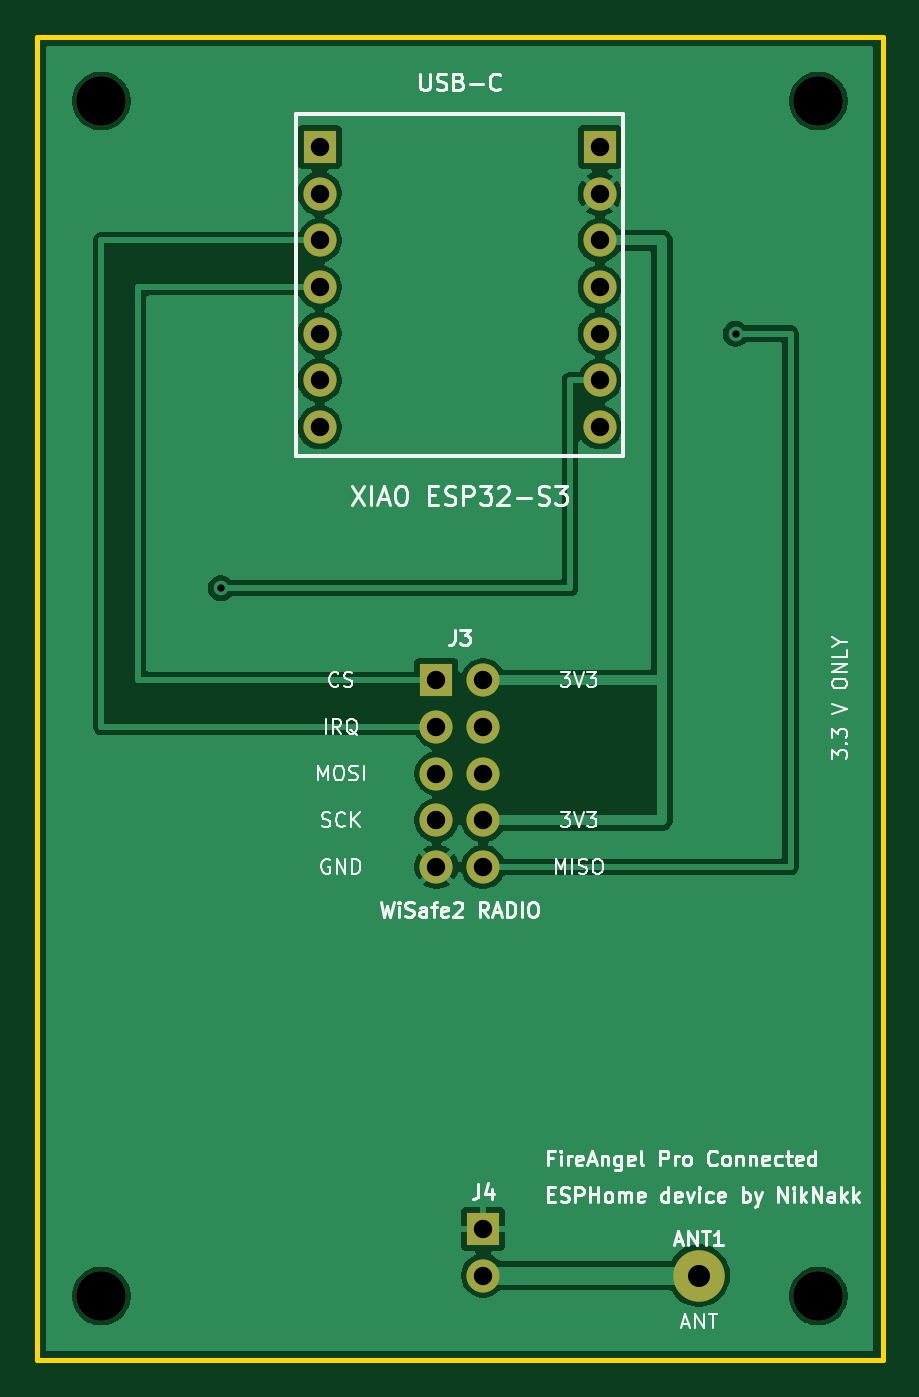
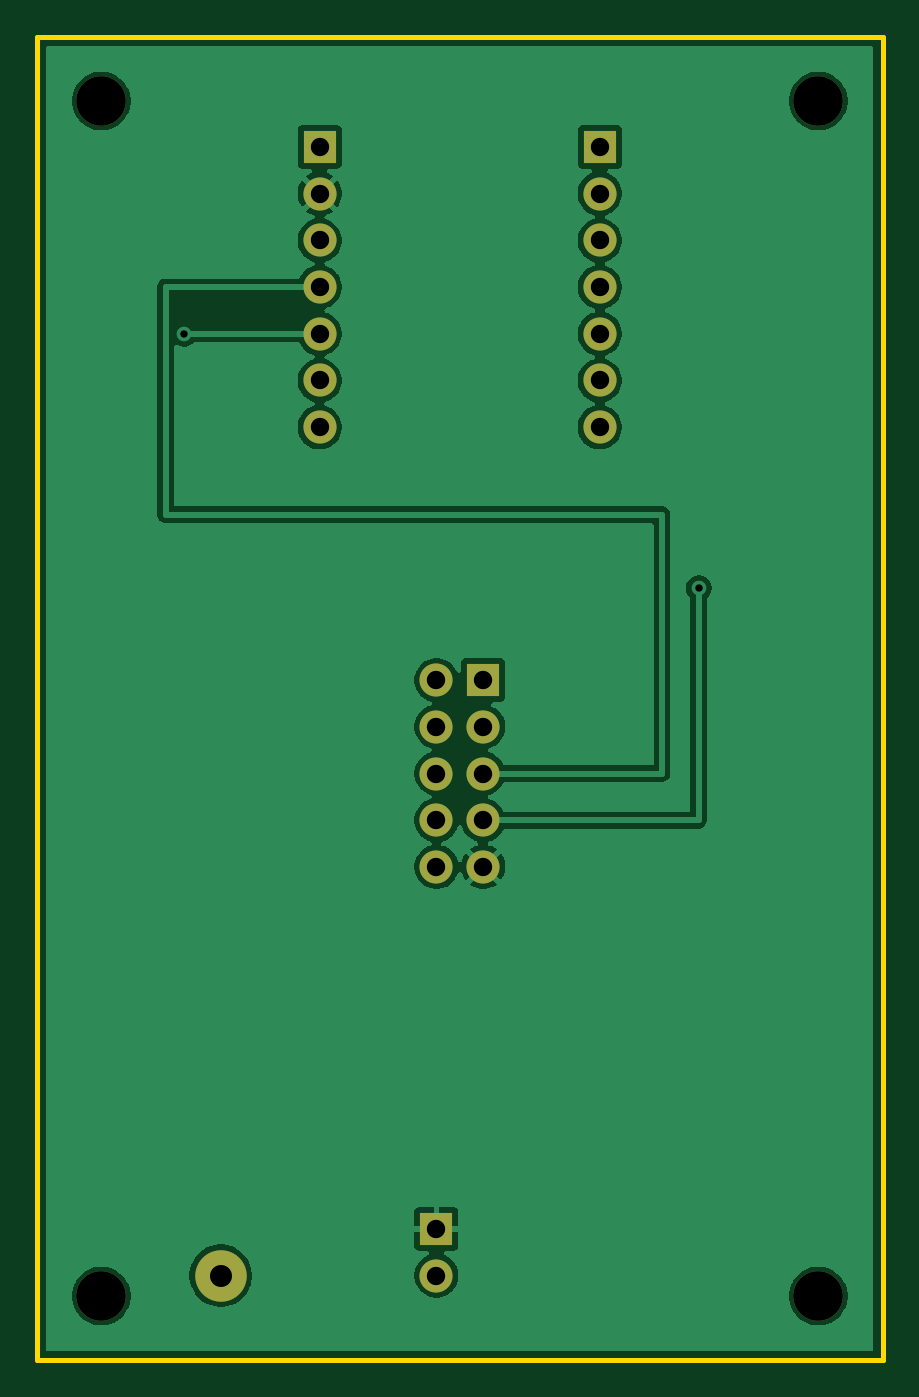
Circuit board: 9 layer files. Board 46.0 x 72.0 mm.
- bottom_copper: fireangel_xiao_carrier-B_Cu.gbr (44588 bytes)
- bottom_mask: fireangel_xiao_carrier-B_Mask.gbr (1503 bytes)
- bottom_silk: fireangel_xiao_carrier-B_Silkscreen.gbr (468 bytes)
- outline: fireangel_xiao_carrier-Edge_Cuts.gbr (572 bytes)
- top_copper: fireangel_xiao_carrier-F_Cu.gbr (43440 bytes)
- top_mask: fireangel_xiao_carrier-F_Mask.gbr (1503 bytes)
- top_silk: fireangel_xiao_carrier-F_Silkscreen.gbr (50554 bytes)
- drill: fireangel_xiao_carrier-NPTH.drl (372 bytes)
- drill: fireangel_xiao_carrier-PTH.drl (829 bytes)

=== bottom_copper: fireangel_xiao_carrier-B_Cu.gbr (44588 bytes, source omitted) ===
=== bottom_mask: fireangel_xiao_carrier-B_Mask.gbr ===
%TF.GenerationSoftware,KiCad,Pcbnew,10.0.5*%
%TF.CreationDate,2026-08-31T00:34:45+01:00*%
%TF.ProjectId,fireangel_xiao_carrier,66697265-616e-4676-956c-5f7869616f5f,rev?*%
%TF.SameCoordinates,Original*%
%TF.FileFunction,Soldermask,Bot*%
%TF.FilePolarity,Negative*%
%FSLAX46Y46*%
G04 Gerber Fmt 4.6, Leading zero omitted, Abs format (unit mm)*
G04 Created by KiCad (PCBNEW 10.0.5) date 2026-08-31 00:34:45*
%MOMM*%
%LPD*%
G01*
G04 APERTURE LIST*
%ADD10C,2.800000*%
%ADD11R,1.800000X1.800000*%
%ADD12C,1.800000*%
%ADD13C,2.700000*%
G04 APERTURE END LIST*
D10*
%TO.C,ANT1*%
X36000000Y-67385000D03*
%TD*%
D11*
%TO.C,J4*%
X24270000Y-64845000D03*
D12*
X24270000Y-67385000D03*
%TD*%
D11*
%TO.C,J2*%
X30620000Y-6000000D03*
D12*
X30620000Y-8540000D03*
X30620000Y-11080000D03*
X30620000Y-13620000D03*
X30620000Y-16160000D03*
X30620000Y-18700000D03*
X30620000Y-21240000D03*
%TD*%
D11*
%TO.C,J3*%
X21730000Y-35000000D03*
D12*
X21730000Y-37540000D03*
X21730000Y-40080000D03*
X21730000Y-42620000D03*
X21730000Y-45160000D03*
X24270000Y-35000000D03*
X24270000Y-37540000D03*
X24270000Y-40080000D03*
X24270000Y-42620000D03*
X24270000Y-45160000D03*
%TD*%
D13*
%TO.C,H1*%
X3500000Y-3500000D03*
%TD*%
D11*
%TO.C,J1*%
X15380000Y-6000000D03*
D12*
X15380000Y-8540000D03*
X15380000Y-11080000D03*
X15380000Y-13620000D03*
X15380000Y-16160000D03*
X15380000Y-18700000D03*
X15380000Y-21240000D03*
%TD*%
D13*
%TO.C,H3*%
X3500000Y-68500000D03*
%TD*%
%TO.C,H2*%
X42500000Y-3500000D03*
%TD*%
%TO.C,H4*%
X42500000Y-68500000D03*
%TD*%
M02*

=== bottom_silk: fireangel_xiao_carrier-B_Silkscreen.gbr ===
%TF.GenerationSoftware,KiCad,Pcbnew,10.0.5*%
%TF.CreationDate,2026-08-31T00:34:45+01:00*%
%TF.ProjectId,fireangel_xiao_carrier,66697265-616e-4676-956c-5f7869616f5f,rev?*%
%TF.SameCoordinates,Original*%
%TF.FileFunction,Legend,Bot*%
%TF.FilePolarity,Positive*%
%FSLAX46Y46*%
G04 Gerber Fmt 4.6, Leading zero omitted, Abs format (unit mm)*
G04 Created by KiCad (PCBNEW 10.0.5) date 2026-08-31 00:34:45*
%MOMM*%
%LPD*%
G01*
G04 APERTURE LIST*
G04 APERTURE END LIST*
M02*

=== outline: fireangel_xiao_carrier-Edge_Cuts.gbr ===
%TF.GenerationSoftware,KiCad,Pcbnew,10.0.5*%
%TF.CreationDate,2026-08-31T00:34:45+01:00*%
%TF.ProjectId,fireangel_xiao_carrier,66697265-616e-4676-956c-5f7869616f5f,rev?*%
%TF.SameCoordinates,Original*%
%TF.FileFunction,Profile,NP*%
%FSLAX46Y46*%
G04 Gerber Fmt 4.6, Leading zero omitted, Abs format (unit mm)*
G04 Created by KiCad (PCBNEW 10.0.5) date 2026-08-31 00:34:45*
%MOMM*%
%LPD*%
G01*
G04 APERTURE LIST*
%TA.AperFunction,Profile*%
%ADD10C,0.250000*%
%TD*%
G04 APERTURE END LIST*
D10*
X0Y0D02*
X46000000Y0D01*
X46000000Y-72000000D01*
X0Y-72000000D01*
X0Y0D01*
M02*

=== top_copper: fireangel_xiao_carrier-F_Cu.gbr (43440 bytes, source omitted) ===
=== top_mask: fireangel_xiao_carrier-F_Mask.gbr ===
%TF.GenerationSoftware,KiCad,Pcbnew,10.0.5*%
%TF.CreationDate,2026-08-31T00:34:45+01:00*%
%TF.ProjectId,fireangel_xiao_carrier,66697265-616e-4676-956c-5f7869616f5f,rev?*%
%TF.SameCoordinates,Original*%
%TF.FileFunction,Soldermask,Top*%
%TF.FilePolarity,Negative*%
%FSLAX46Y46*%
G04 Gerber Fmt 4.6, Leading zero omitted, Abs format (unit mm)*
G04 Created by KiCad (PCBNEW 10.0.5) date 2026-08-31 00:34:45*
%MOMM*%
%LPD*%
G01*
G04 APERTURE LIST*
%ADD10C,2.800000*%
%ADD11R,1.800000X1.800000*%
%ADD12C,1.800000*%
%ADD13C,2.700000*%
G04 APERTURE END LIST*
D10*
%TO.C,ANT1*%
X36000000Y-67385000D03*
%TD*%
D11*
%TO.C,J4*%
X24270000Y-64845000D03*
D12*
X24270000Y-67385000D03*
%TD*%
D11*
%TO.C,J2*%
X30620000Y-6000000D03*
D12*
X30620000Y-8540000D03*
X30620000Y-11080000D03*
X30620000Y-13620000D03*
X30620000Y-16160000D03*
X30620000Y-18700000D03*
X30620000Y-21240000D03*
%TD*%
D11*
%TO.C,J3*%
X21730000Y-35000000D03*
D12*
X21730000Y-37540000D03*
X21730000Y-40080000D03*
X21730000Y-42620000D03*
X21730000Y-45160000D03*
X24270000Y-35000000D03*
X24270000Y-37540000D03*
X24270000Y-40080000D03*
X24270000Y-42620000D03*
X24270000Y-45160000D03*
%TD*%
D13*
%TO.C,H1*%
X3500000Y-3500000D03*
%TD*%
D11*
%TO.C,J1*%
X15380000Y-6000000D03*
D12*
X15380000Y-8540000D03*
X15380000Y-11080000D03*
X15380000Y-13620000D03*
X15380000Y-16160000D03*
X15380000Y-18700000D03*
X15380000Y-21240000D03*
%TD*%
D13*
%TO.C,H3*%
X3500000Y-68500000D03*
%TD*%
%TO.C,H2*%
X42500000Y-3500000D03*
%TD*%
%TO.C,H4*%
X42500000Y-68500000D03*
%TD*%
M02*

=== top_silk: fireangel_xiao_carrier-F_Silkscreen.gbr (50554 bytes, source omitted) ===
=== drill: fireangel_xiao_carrier-NPTH.drl ===
M48
; DRILL file KiCad 10.0.5 date 2026-08-31T00:34:47
; FORMAT={-:-/ absolute / metric / decimal}
; #@! TF.CreationDate,2026-08-31T00:34:47+01:00
; #@! TF.GenerationSoftware,Kicad,Pcbnew,10.0.5
; #@! TF.FileFunction,NonPlated,1,2,NPTH
FMAT,2
METRIC
; #@! TA.AperFunction,NonPlated,NPTH,ComponentDrill
T1C2.700
%
G90
G05
T1
X3.5Y-3.5
X3.5Y-68.5
X42.5Y-3.5
X42.5Y-68.5
M30

=== drill: fireangel_xiao_carrier-PTH.drl ===
M48
; DRILL file KiCad 10.0.5 date 2026-08-31T00:34:47
; FORMAT={-:-/ absolute / metric / decimal}
; #@! TF.CreationDate,2026-08-31T00:34:47+01:00
; #@! TF.GenerationSoftware,Kicad,Pcbnew,10.0.5
; #@! TF.FileFunction,Plated,1,2,PTH
FMAT,2
METRIC
; #@! TA.AperFunction,Plated,PTH,ViaDrill
T1C0.400
; #@! TA.AperFunction,Plated,PTH,ComponentDrill
T2C1.000
; #@! TA.AperFunction,Plated,PTH,ComponentDrill
T3C1.200
%
G90
G05
T1
X10.0Y-30.0
X38.0Y-16.16
T2
X15.38Y-6.0
X15.38Y-8.54
X15.38Y-11.08
X15.38Y-13.62
X15.38Y-16.16
X15.38Y-18.7
X15.38Y-21.24
X21.73Y-35.0
X21.73Y-37.54
X21.73Y-40.08
X21.73Y-42.62
X21.73Y-45.16
X24.27Y-35.0
X24.27Y-37.54
X24.27Y-40.08
X24.27Y-42.62
X24.27Y-45.16
X24.27Y-64.845
X24.27Y-67.385
X30.62Y-6.0
X30.62Y-8.54
X30.62Y-11.08
X30.62Y-13.62
X30.62Y-16.16
X30.62Y-18.7
X30.62Y-21.24
T3
X36.0Y-67.385
M30
